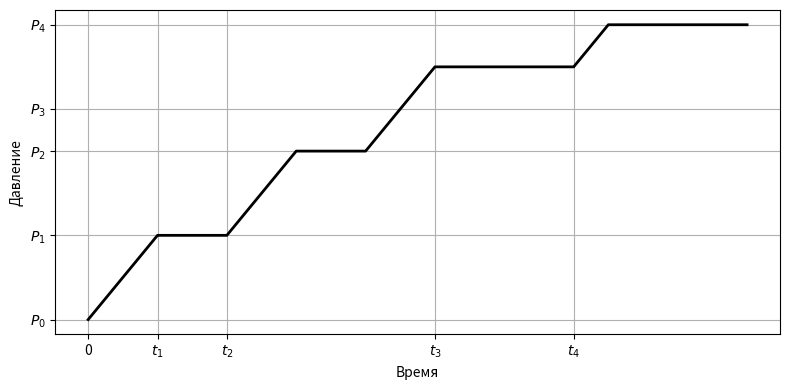

Here is the Python script that generated this plot: (Note: this script raises an exception after producing the figure.)
import numpy as np
import matplotlib.pyplot as plt

# Numeric mapping for key points
t1, t2, t3, t4,  = 2, 4, 10, 14
t_vals = [0, t1, t2, t2+2, t2+4, t3, t4, t4+1, t4+5]
P_vals = [0, 1, 1, 2, 2, 3, 3, 3.5, 3.5]

plt.figure(figsize=(8, 4))
plt.plot(t_vals, P_vals, color='black', linewidth=2)

# Symbolic ticks only at key points
plt.xticks(
    [0, t1, t2, t3, t4],
    ['0', r'$t_1$', r'$t_2$', r'$t_3$', r'$t_4$']
)
plt.yticks(
    [0, 1, 2, 2.5, 3.5],
    [r'$P_0$', r'$P_1$',r'$P_2$',r'$P_3$', r'$P_4$']
)

plt.xlabel('Время')
plt.ylabel('Давление')
plt.tight_layout()
plt.grid()
plt.savefig('fig/fig_static.png')
plt.show()
